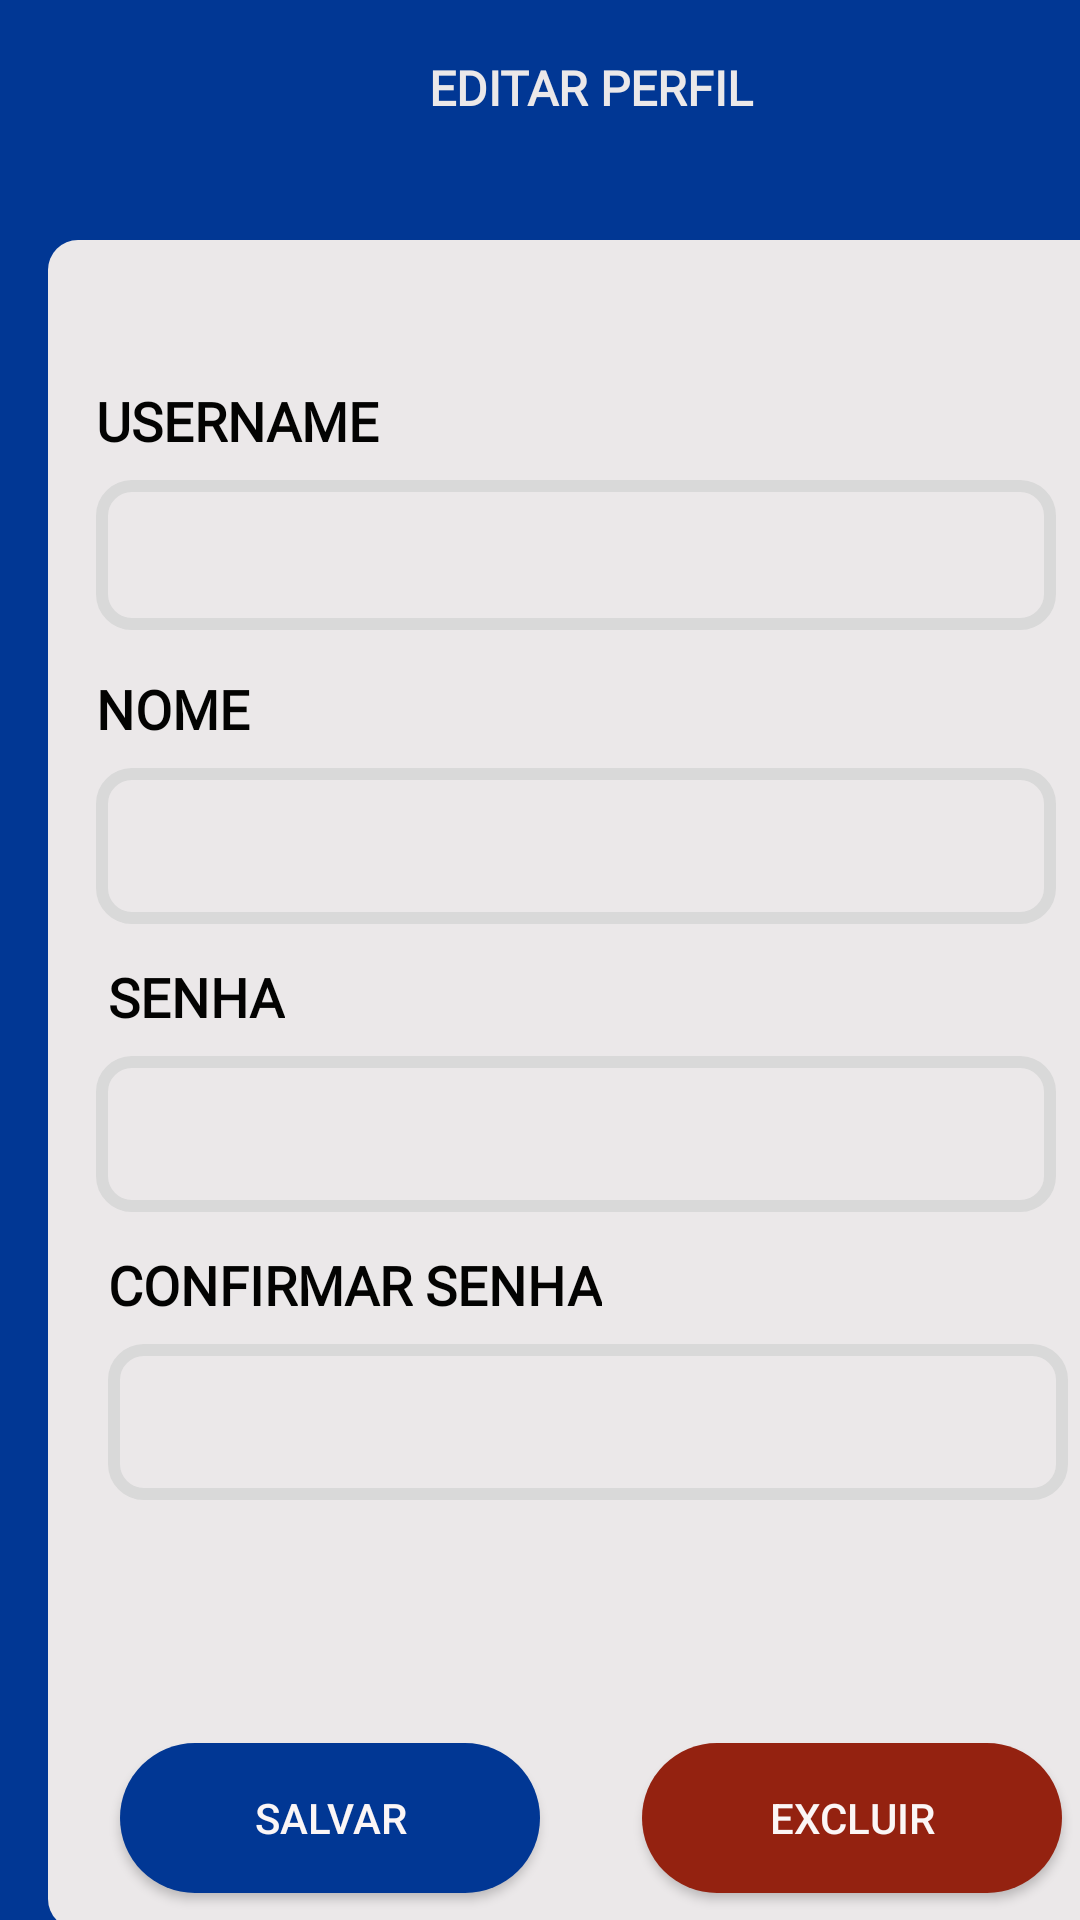

The Android layout XML behind this screen, and the referenced resources:
<!-- AndroidManifest.xml: application theme Theme.AppCompat.Light.NoActionBar -->
<!-- res/layout/activity_tela_edita_perfil.xml -->
<?xml version="1.0" encoding="utf-8"?>
<androidx.constraintlayout.widget.ConstraintLayout
    xmlns:android="http://schemas.android.com/apk/res/android"
    xmlns:tools="http://schemas.android.com/tools"
    xmlns:app="http://schemas.android.com/apk/res-auto"
    android:layout_width="match_parent"
    android:layout_height="match_parent"
    android:background="#013794"
    tools:context=".Tela_EditaPerfil">


    <TextView
        android:id="@+id/textView"
        android:layout_width="362dp"
        android:layout_height="563dp"
        android:layout_marginStart="16dp"
        android:layout_marginTop="80dp"
        android:background="@drawable/box"
        app:layout_constraintStart_toStartOf="parent"
        app:layout_constraintTop_toTopOf="parent" />

    <TextView
        android:id="@+id/textEasy"
        android:layout_width="wrap_content"
        android:layout_height="wrap_content"
        android:layout_marginStart="133dp"
        android:layout_marginTop="48dp"
        android:fontFamily="@font/dm_sans"
        android:text="Easy Financy"
        android:textColor="#EBE8E9"
        android:textSize="16sp"
        android:textStyle="bold"
        app:layout_constraintStart_toStartOf="@+id/textView"
        app:layout_constraintTop_toBottomOf="@+id/textView" />

    <TextView
        android:id="@+id/textUser"
        android:layout_width="wrap_content"
        android:layout_height="wrap_content"
        android:layout_marginStart="16dp"
        android:layout_marginTop="48dp"
        android:fontFamily="@font/dm_sans"
        android:text="USERNAME"
        android:textColor="#030302"
        android:textSize="18dp"
        android:textStyle="bold"
        app:layout_constraintStart_toStartOf="@+id/textView"
        app:layout_constraintTop_toTopOf="@+id/textView" />

    <TextView
        android:id="@+id/textBemVindo"
        android:layout_width="wrap_content"
        android:layout_height="wrap_content"
        android:layout_marginStart="127dp"
        android:layout_marginBottom="40dp"
        android:fontFamily="@font/dm_sans"
        android:text="EDITAR PERFIL"
        android:textColor="#EBE8E9"
        android:textSize="16sp"
        android:textStyle="bold"
        android:theme="@style/Theme.AppCompat.Light.NoActionBar"
        app:layout_constraintBottom_toTopOf="@+id/textView"
        app:layout_constraintStart_toStartOf="@+id/textView" />

    <TextView
        android:id="@+id/textNome"
        android:layout_width="wrap_content"
        android:layout_height="wrap_content"
        android:layout_marginStart="16dp"
        android:layout_marginTop="64dp"
        android:fontFamily="@font/dm_sans"
        android:text="NOME"
        android:textColor="#030302"
        android:textSize="18dp"
        android:textStyle="bold"
        app:layout_constraintStart_toStartOf="@+id/textView"
        app:layout_constraintTop_toTopOf="@+id/textUserSalvar" />

    <TextView
        android:id="@+id/textSenha"
        android:layout_width="wrap_content"
        android:layout_height="wrap_content"
        android:layout_marginStart="20dp"
        android:layout_marginTop="64dp"
        android:fontFamily="@font/dm_sans"
        android:text="SENHA"
        android:textColor="#030302"
        android:textSize="18dp"
        android:textStyle="bold"
        app:layout_constraintStart_toStartOf="@+id/textView"
        app:layout_constraintTop_toTopOf="@+id/textNomeSalvar" />

    <TextView
        android:id="@+id/textConfirmaSenha"
        android:layout_width="wrap_content"
        android:layout_height="wrap_content"
        android:layout_marginStart="20dp"
        android:layout_marginTop="64dp"
        android:fontFamily="@font/dm_sans"
        android:text="CONFIRMAR SENHA"
        android:textColor="#030302"
        android:textSize="18dp"
        android:textStyle="bold"
        app:layout_constraintStart_toStartOf="@+id/textView"
        app:layout_constraintTop_toTopOf="@+id/textSenhaSalvar" />

    <Button
        android:id="@+id/buttonTelaSalvar"
        android:layout_width="140dp"
        android:layout_height="50dp"
        android:layout_marginStart="24dp"
        android:layout_marginBottom="12dp"
        android:background="@drawable/corners"
        android:text="SALVAR"
        android:textColor="#FBF6F6"
        android:textColorHint="#000000"
        android:theme="@style/Theme.AppCompat.Light.NoActionBar"
        app:layout_constraintBottom_toBottomOf="@+id/textView"
        app:layout_constraintStart_toStartOf="@+id/textView" />

    <com.google.android.material.textfield.TextInputEditText
        android:id="@+id/textUserSalvar"
        android:layout_width="320dp"
        android:layout_height="50dp"
        android:layout_marginStart="16dp"
        android:layout_marginTop="32dp"
        android:background="@drawable/box1"
        app:layout_constraintStart_toStartOf="@+id/textView"
        app:layout_constraintTop_toTopOf="@+id/textUser"
        tools:ignore="SpeakableTextPresentCheck" />

    <com.google.android.material.textfield.TextInputEditText
        android:id="@+id/textSenhaSalvar"
        android:layout_width="320dp"
        android:layout_height="52dp"
        android:layout_marginStart="16dp"
        android:layout_marginTop="32dp"
        android:background="@drawable/box1"
        app:layout_constraintStart_toStartOf="@+id/textView"
        app:layout_constraintTop_toTopOf="@+id/textSenha"
        tools:ignore="SpeakableTextPresentCheck" />

    <com.google.android.material.textfield.TextInputEditText
        android:id="@+id/textNomeSalvar"
        android:layout_width="320dp"
        android:layout_height="52dp"
        android:layout_marginStart="16dp"
        android:layout_marginTop="32dp"
        android:background="@drawable/box1"
        app:layout_constraintStart_toStartOf="@+id/textView"
        app:layout_constraintTop_toTopOf="@+id/textNome"
        tools:ignore="SpeakableTextPresentCheck" />

    <com.google.android.material.textfield.TextInputEditText
        android:id="@+id/textConfirmaSalvar"
        android:layout_width="320dp"
        android:layout_height="52dp"
        android:layout_marginStart="20dp"
        android:layout_marginTop="32dp"
        android:background="@drawable/box1"
        app:layout_constraintStart_toStartOf="@+id/textView"
        app:layout_constraintTop_toTopOf="@+id/textConfirmaSenha"
        tools:ignore="SpeakableTextPresentCheck" />

    <Button
        android:id="@+id/buttonGoToExclui"
        android:layout_width="140dp"
        android:layout_height="50dp"
        android:layout_marginEnd="24dp"
        android:layout_marginBottom="12dp"
        android:background="@drawable/circle"
        android:text="EXCLUIR"
        android:textColor="#FBF6F6"
        android:textColorHint="#000000"
        android:theme="@style/Theme.AppCompat.Light.NoActionBar"
        app:layout_constraintBottom_toBottomOf="@+id/textView"
        app:layout_constraintEnd_toEndOf="@+id/textView" />


</androidx.constraintlayout.widget.ConstraintLayout>
<!-- resources referenced by this layout -->
<resources>
  <!-- drawable box (drawable) -->
  <?xml version="1.0" encoding="utf-8"?>
  <selector xmlns:android="http://schemas.android.com/apk/res/android">
      <item>
          <shape> android:shape="rectangle"
              <solid android:color="#EBE8E9"/>
              <corners android:radius="10dp"/>
  
  
          </shape>
  
      </item>
  
  </selector>
  <!-- drawable box1 (drawable) -->
  <?xml version="1.0" encoding="utf-8"?>
  <selector xmlns:android="http://schemas.android.com/apk/res/android">
      <item>
          <shape> android:shape="rectangle"
              <corners android:radius="10dp"/>
              <solid android:color="#EBE8E9"></solid>
              <stroke android:width="4dp" android:color="#D9D9D9" />
              <padding android:left="10dp"></padding>
  
  
          </shape>
  
      </item>
  
  </selector>
  <!-- drawable circle (drawable) -->
  <?xml version="1.0" encoding="utf-8"?>
  <selector xmlns:android="http://schemas.android.com/apk/res/android">
      <item>
          <shape> android:shape="rectangle"
              <solid android:color="#942210"/>
              <corners android:radius="30dp"/>
  
          </shape>
  
      </item>
  </selector>
  <!-- drawable corners (drawable) -->
  <?xml version="1.0" encoding="utf-8"?>
  <selector xmlns:android="http://schemas.android.com/apk/res/android">
      <item>
          <shape> android:shape="rectangle"
              <solid android:color="#013794"/>
              <corners android:radius="30dp"/>
  
          </shape>
  
      </item>
  </selector>
</resources>
